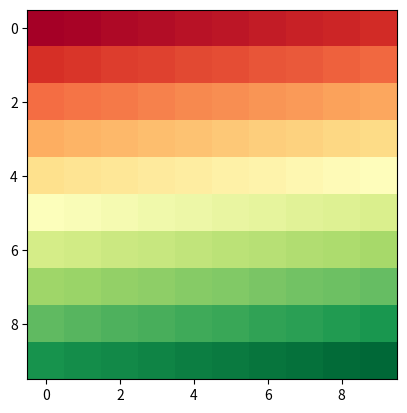

Here is the Python script that generated this plot:
# -*- coding: utf-8 -*-
"""
Created on Wed Jan 29 18:34:20 2020

[redacted]
"""

import numpy as np
import pandas as pd
import matplotlib.pyplot as plt

mat = np.arange(0,100).reshape(10,10)#Se llena un array con 100 numeros,y el 
#reshape redimensiona un array sin alterar sus valores

print(mat)

plt.imshow(mat, cmap="RdYlGn")#Dibuja un digrama de densidades
